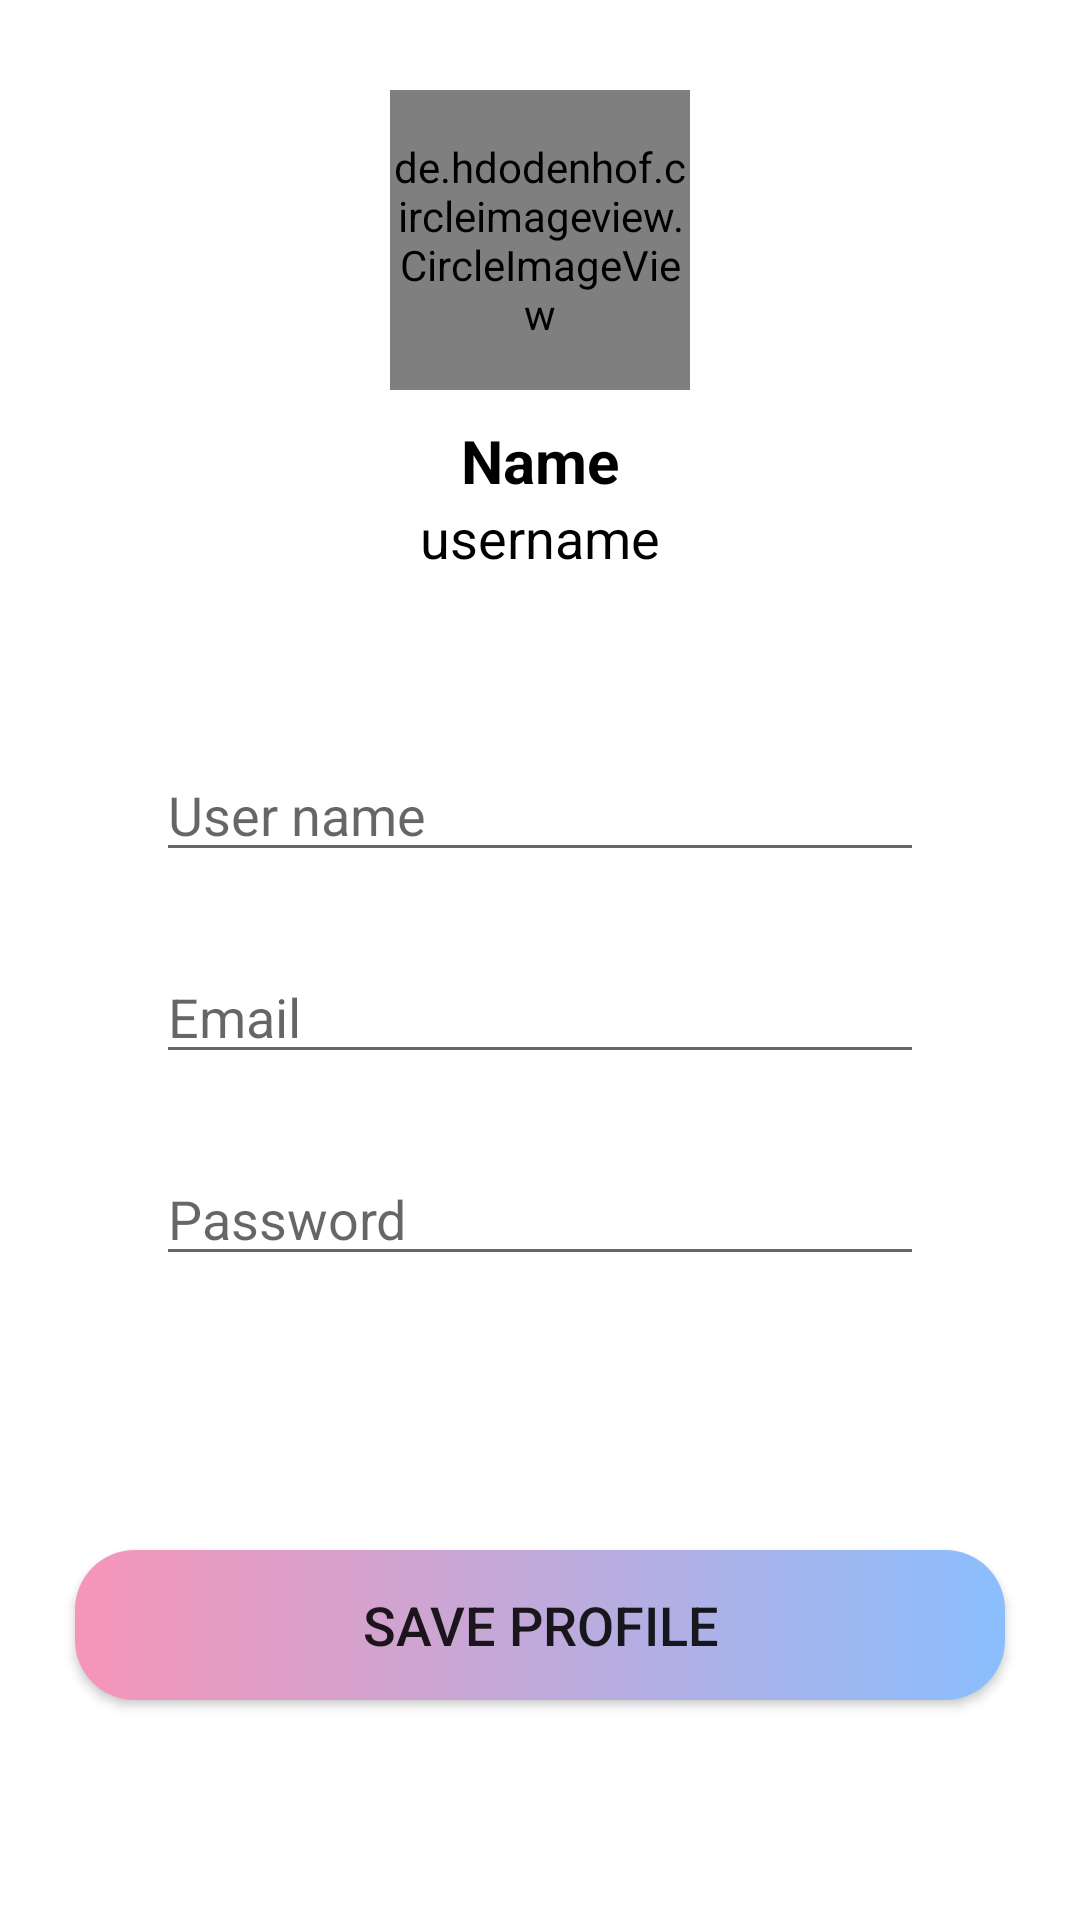

This screen was rendered from an Android layout file. Write that file and the resources it references.
<!-- AndroidManifest.xml: application theme Theme.MusicPlayer -->
<!-- res/layout/activity_edit_profile.xml -->
<?xml version="1.0" encoding="utf-8"?>
<androidx.constraintlayout.widget.ConstraintLayout
    xmlns:android="http://schemas.android.com/apk/res/android"
    xmlns:app="http://schemas.android.com/apk/res-auto"
    xmlns:tools="http://schemas.android.com/tools"
    android:layout_width="match_parent"
    android:layout_height="match_parent"
    tools:context=".EditProfileActivity"
    android:background="#FFFFFF">
    <de.hdodenhof.circleimageview.CircleImageView
        android:layout_width="100dp"
        android:layout_height="100dp"
        android:id="@+id/profileImg"
        android:layout_marginTop="30dp"
        android:src="@drawable/nana"
        app:layout_constraintEnd_toEndOf="parent"
        app:layout_constraintStart_toStartOf="parent"
        app:layout_constraintTop_toTopOf="parent"/>
    <TextView
        android:layout_width="wrap_content"
        android:layout_height="wrap_content"
        android:id="@+id/titleName"
        android:layout_marginTop="10dp"
        android:text="Name"
        android:textColor="@color/black"
        android:textSize="20sp"
        android:textStyle="bold"
        app:layout_constraintEnd_toEndOf="@id/profileImg"
        app:layout_constraintStart_toStartOf="@id/profileImg"
        app:layout_constraintTop_toBottomOf="@id/profileImg"/>
    <TextView
        android:layout_width="wrap_content"
        android:layout_height="wrap_content"
        android:id="@+id/titleUsername"
        android:text="username"
        android:textColor="@color/black"
        android:textSize="18sp"
        app:layout_constraintEnd_toEndOf="@id/titleName"
        app:layout_constraintStart_toStartOf="@id/titleName"
        app:layout_constraintTop_toBottomOf="@id/titleName"/>
    <LinearLayout
        android:layout_width="match_parent"
        android:layout_height="wrap_content"
        android:id="@+id/linearLayout"
        android:orientation="vertical"
        android:padding="10dp"
        android:layout_marginStart="24dp"
        android:layout_marginEnd="24dp"
        android:layout_marginTop="30dp"
        app:layout_constraintEnd_toEndOf="parent"
        app:layout_constraintStart_toStartOf="parent"
        app:layout_constraintTop_toBottomOf="@id/titleUsername">
        <LinearLayout
            android:layout_width="match_parent"
            android:layout_height="wrap_content"
            android:orientation="horizontal">
        </LinearLayout>


        <LinearLayout
            android:layout_width="match_parent"
            android:layout_height="match_parent"
            android:padding="8dp"
            android:layout_marginLeft="10dp"
            android:layout_marginRight="10dp"
            android:layout_marginTop="10dp"
            android:orientation="horizontal">

            <EditText
                android:layout_width="wrap_content"
                android:layout_height="wrap_content"
                android:id="@+id/edUsername"
                android:hint="User name"
                android:textColor="@color/white"
                android:layout_weight="1"
                android:textSize="18sp"/>
        </LinearLayout>
        <LinearLayout
            android:layout_width="match_parent"
            android:layout_height="match_parent"
            android:padding="8dp"
            android:layout_marginLeft="10dp"
            android:layout_marginRight="10dp"
            android:layout_marginTop="10dp"
            android:orientation="horizontal">

            <EditText
                android:layout_width="wrap_content"
                android:layout_height="wrap_content"
                android:id="@+id/edEmail"
                android:hint="Email"
                android:textColor="@color/white"
                android:layout_weight="1"
                android:textSize="18sp"/>
        </LinearLayout>
        <LinearLayout
            android:layout_width="match_parent"
            android:layout_height="match_parent"
            android:padding="8dp"
            android:layout_marginLeft="10dp"
            android:layout_marginRight="10dp"
            android:layout_marginTop="10dp"
            android:orientation="horizontal">

            <EditText
                android:layout_width="wrap_content"
                android:layout_height="wrap_content"
                android:id="@+id/edPassword"
                android:hint="Password"
                android:inputType="textPassword"
                android:textColor="@color/white"
                android:layout_weight="1"
                android:textSize="18sp"/>
        </LinearLayout>
    </LinearLayout>
    <Button
        android:layout_width="310dp"
        android:layout_height="50dp"
        android:id="@+id/btSave"
        android:gravity="center"
        android:text="Save Profile"
        android:background="@drawable/button"
        android:textSize="18dp"
        app:cornerRadius = "20dp"
        app:layout_constraintBottom_toBottomOf="parent"
        app:layout_constraintEnd_toEndOf="@id/linearLayout"
        app:layout_constraintStart_toStartOf="@id/linearLayout"
        app:layout_constraintTop_toBottomOf="@id/linearLayout"/>
</androidx.constraintlayout.widget.ConstraintLayout>
<!-- resources referenced by this layout -->
<resources>
  <color name="black">#FF000000</color>
  <color name="white">#FFFFFFFF</color>
  <!-- drawable button (drawable) -->
  <?xml version="1.0" encoding="utf-8"?>
  <shape xmlns:android="http://schemas.android.com/apk/res/android">
  
  
      <corners android:radius="20dp"/>
      <gradient android:endColor="#8ABEFD"
          android:startColor="#F695B8"/>
  
  </shape>
  <!-- drawable nana: jpg bitmap (drawable, 44612 bytes) -->
  <style name="Theme.MusicPlayer" parent="Theme.AppCompat.DayNight.NoActionBar">
          
          <item name="colorPrimary">@color/purple_500</item>
          <item name="colorPrimaryVariant">@color/purple_700</item>
          <item name="colorOnPrimary">@color/white</item>
          
          <item name="colorSecondary">@color/teal_200</item>
          <item name="colorSecondaryVariant">@color/teal_700</item>
          <item name="colorOnSecondary">@color/black</item>
          
          <item name="android:statusBarColor">?attr/colorPrimaryVariant</item>
          
      </style>
  <color name="purple_500">#FF6200EE</color>
  <color name="purple_700">#FF3700B3</color>
  <color name="teal_200">#FF03DAC5</color>
  <color name="teal_700">#FF018786</color>
</resources>
